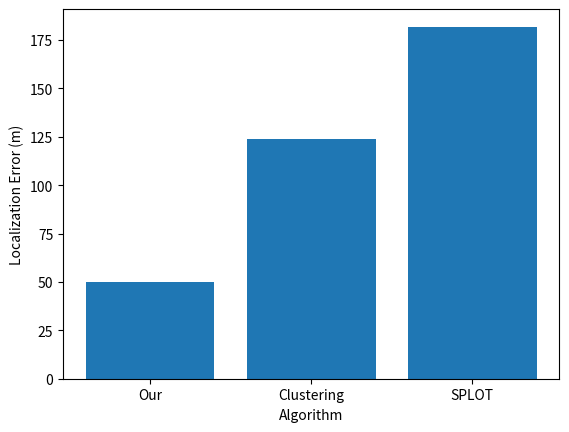

The matplotlib source for this figure:
'''
Plots
'''

import numpy as np
import matplotlib.pyplot as plt
import seaborn as sns


def save_data(plot_data, file_path):
    '''Save the plot_data to file_path
       plot_data's element: [length of subset, Ot of subset, the subset list]
    Attributes:
        plot_data (list)
        file_path (str)
    '''
    print('start saving data')
    with open(file_path, 'w') as f:
        for data in plot_data:
            f.write(str(data[0]) + ',' + str(data[1]) + '\n')


def visualize_selection(counter, grid_len, primary, secondary, results, sensors):
    '''Visualize the legal transmitters and sensors selected
    Args:
        counter (int):    iteration number
        grid_len (int):   length of grid
        primary (list):   list of integers (index of transmitter)
        secondary (list): list of integers (index of transmitter)
        results (list):   results[-1] is list of (x, y), results[1] is O_t aux
        sensors (list):   list of Sensor object
    '''
    grid = np.zeros((grid_len, grid_len))

    for s in sensors:
        grid[s.x][s.y] = 0.2

    for s in results[-1]:
        x = sensors[s].x
        y = sensors[s].y
        grid[x][y] = 1

    for t in primary:
        x = t//grid_len
        y = t%grid_len
        grid[x][y] = -1

    for t in secondary:
        x = t//grid_len
        y = t%grid_len
        grid[x][y] = -0.8

    sns.set(style="white")
    f, ax = plt.subplots(figsize=(16, 16))
    cmap = sns.diverging_palette(220, 10, as_cmap=True)
    sns.heatmap(grid, cmap=cmap, vmax=1, center=0, square=True, linewidth=1, cbar_kws={"shrink": .5})
    #plt.show()
    plt.title('O_aux= {}'.format(results[1]), fontsize=20)
    plt.savefig('visualize/{}'.format(counter))


def visualize_sensor_output(grid_len, intruders, sensor_outputs, sensors, threshold, fig):
    '''Visualize the intruders and sensor_output to have a better sense on deciding the threshold
    Args:
        grid_len (int):       length of grid
        intruders (list):     list of Transmitter objects
        sensor_output (list): list of float (RSSI)
        sensors (lists):      list of Sensor objects
    '''
    grid = np.zeros((grid_len, grid_len))
    maximum = np.max(sensor_outputs)
    minimum = np.min(sensor_outputs)
    for index, sensor in enumerate(sensors):
        if sensor_outputs[index] > threshold:
            color = (sensor_outputs[index] - minimum) / (maximum - minimum) + 0.2
        else:
            color = -0.2
        grid[sensor.x][sensor.y] = color
        #print((sensor[0], sensor[1]), sensor_output[index], '--', color)
    for intr in intruders:
        grid[intr.x][intr.y] = -1.2

    sns.set(style="white")
    plt.subplots(figsize=(8, 8))
    cmap = sns.diverging_palette(220, 10, as_cmap=True)
    sns.heatmap(grid, cmap=cmap, center=0, square=True, linewidth=1, cbar_kws={"shrink": .5})
    plt.xlabel('red (>0) = sensor outputs; -1.2 = intruders (dark blue); -0.2 = is noise (light blue) ')
    #plt.show()
    plt.savefig('visualize/localization/{}-sensor-output'.format(fig))


def visualize_q(grid_len, posterior, fig):
    '''Args: grid_len (int) posterior (np.array), 1D array
    '''
    grid = np.zeros((grid_len, grid_len))
    for x in range(grid_len):
        for y in range(grid_len):
            grid[x][y] = np.log10(posterior[x*grid_len + y])
    grid[grid == -np.inf] = -330
    plt.subplots(figsize=(8, 8))
    sns.heatmap(grid, vmin=np.min(grid), vmax=np.max(grid), square=True, linewidth=0.5)
    plt.title('Q: ploting the exponent of Q, \n min exponent = -infinity (modify to -330 for plotting), max = {}'.format(round(np.max(grid), 3)))
    plt.savefig('visualize/localization/{}-q'.format(fig))


def visualize_q_prime(posterior, fig):
    '''
    '''
    plt.subplots(figsize=(8, 8))
    cmap = sns.diverging_palette(220, 10, as_cmap=True)
    sns.heatmap(posterior, vmin=0, vmax=1, cmap=cmap, center=0, square=True, linewidth=0.5)
    plt.title('Q prime')
    plt.savefig('visualize/localization/{}-q-prime'.format(fig))



def visualize_cluster(grid_len, intruders, sensor_to_cluster, labels):
    '''Visualize the clustering results
    Args:
        grid_len (int):           length of grid
        intruders (list):         list of Transmitter objects
        sensor_to_cluster (list): list of position (x, y)
        labels (list):            list of labels
    '''
    grid = np.zeros((grid_len, grid_len))
    num_labels = len(np.unique(labels))
    step = 1.5/num_labels
    for i in range(len(sensor_to_cluster)):
        sensor = sensor_to_cluster[i]
        color = -1 + (labels[i]+1)*step
        if color > -0.25:
            color = 0.25 + (num_labels - labels[i])*step
        grid[sensor[0]][sensor[1]] = color
    for intr in intruders:
        grid[intr.x][intr.y] = -1
    sns.set(style="white")
    f, ax = plt.subplots(figsize=(8, 8))
    cmap = sns.diverging_palette(220, 10, as_cmap=True)
    sns.heatmap(grid, cmap=cmap, center=0, square=True, linewidth=1, cbar_kws={"shrink": .5})
    plt.show()


def visualize_localization(grid_len, true_locations, pred_locations, fig):
    '''Visualize the localization
    Args:
        true_locations (list): each element is a coordinate (x, y)
        pred_locations (list): each element is a coordinate (x, y)
    '''
    grid = np.zeros((grid_len, grid_len))
    for true in true_locations:
        grid[true[0]][true[1]] = -1       # miss
    for pred in pred_locations:
        if grid[pred[0]][pred[1]] == -1:
            grid[pred[0]][pred[1]] = 0.4  # accurate prediction
        else:
            grid[pred[0]][pred[1]] = 1    # false alarm
    sns.set(style="white")
    f, ax = plt.subplots(figsize=(8, 8))
    cmap = sns.diverging_palette(220, 10, as_cmap=True)
    sns.heatmap(grid, cmap=cmap, center=0, square=True, linewidth=1, cbar_kws={"shrink": .5})
    plt.xlabel('1 = false alarm; 0.4 = accurate prediction; -1 = miss')
    #plt.show()
    plt.savefig('visualize/localization/{}-localization'.format(fig))



def visualize_gupta(grid_len, true_locations, pred_locations, sensors, sensor_outputs, threshold, fig):
    '''Visualize the localization
    Args:
        true_locations (list): each element is a coordinate (x, y)
        pred_locations (list): each element is a coordinate (x, y)
    '''
    grid = np.zeros((grid_len, grid_len))

    maximum = np.max(sensor_outputs)
    minimum = np.min(sensor_outputs)
    for index, sensor in enumerate(sensors):
        if sensor_outputs[index] > threshold:
            color = (sensor_outputs[index] - minimum) / (maximum - minimum)
            color += 0.2
        else:
            color = -0.15                    # noise
        grid[sensor.x][sensor.y] = color

    for true in true_locations:
        grid[true[0]][true[1]] = -0.4       # miss
    for pred in pred_locations:
        if grid[pred[0]][pred[1]] == -0.4:
            grid[pred[0]][pred[1]] = -0.7  # accurate prediction
        else:
            grid[pred[0]][pred[1]] = -1    # false alarm
    sns.set(style="white")
    f, ax = plt.subplots(figsize=(8, 8))
    cmap = sns.diverging_palette(220, 10, as_cmap=True)
    sns.heatmap(grid, cmap=cmap, center=0, square=True, linewidth=1, cbar_kws={"shrink": .5})
    plt.title('Now I only know how to use heatmap with two colors...')
    plt.xlabel('Red(>0): sensor outputs not noise; -0.15 = noise \n -0.4 = miss; -0.7 = accurate prediction; -1 = false alarm')
    #plt.show()
    plt.savefig('visualize/localization/{}-all'.format(fig))



def save_data_AGA(plot_data, file_path):
    '''Save the plot_data to file_path for offline greedy
        plot_data's element: [length of subset, ot approx, ot real]
    Attributes:
        plot_data (list)
        file_path (str)
    '''
    print('start saving data')
    with open(file_path, 'w') as f:
        for data in plot_data:
            # length, ot_approx, ot_real
            f.write(str(data[0]) + ',' + str(data[1]) + ',' + str(data[2]) + '\n')


def figure_localization_error():
    x = [0, 1, 2]
    loc_error = [50, 50 * 2.4722643030095783, 50 * 3.6372462313440623]
    plt.bar(x, loc_error)
    plt.xticks(x, ('Our', 'Clustering', 'SPLOT'))
    plt.ylabel('Localization Error (m)')
    plt.xlabel('Algorithm')
    #misses = [0, 0, 0]
    #plt.bar(loc_error)
    plt.show()

if __name__ == '__main__':
    figure_localization_error()
